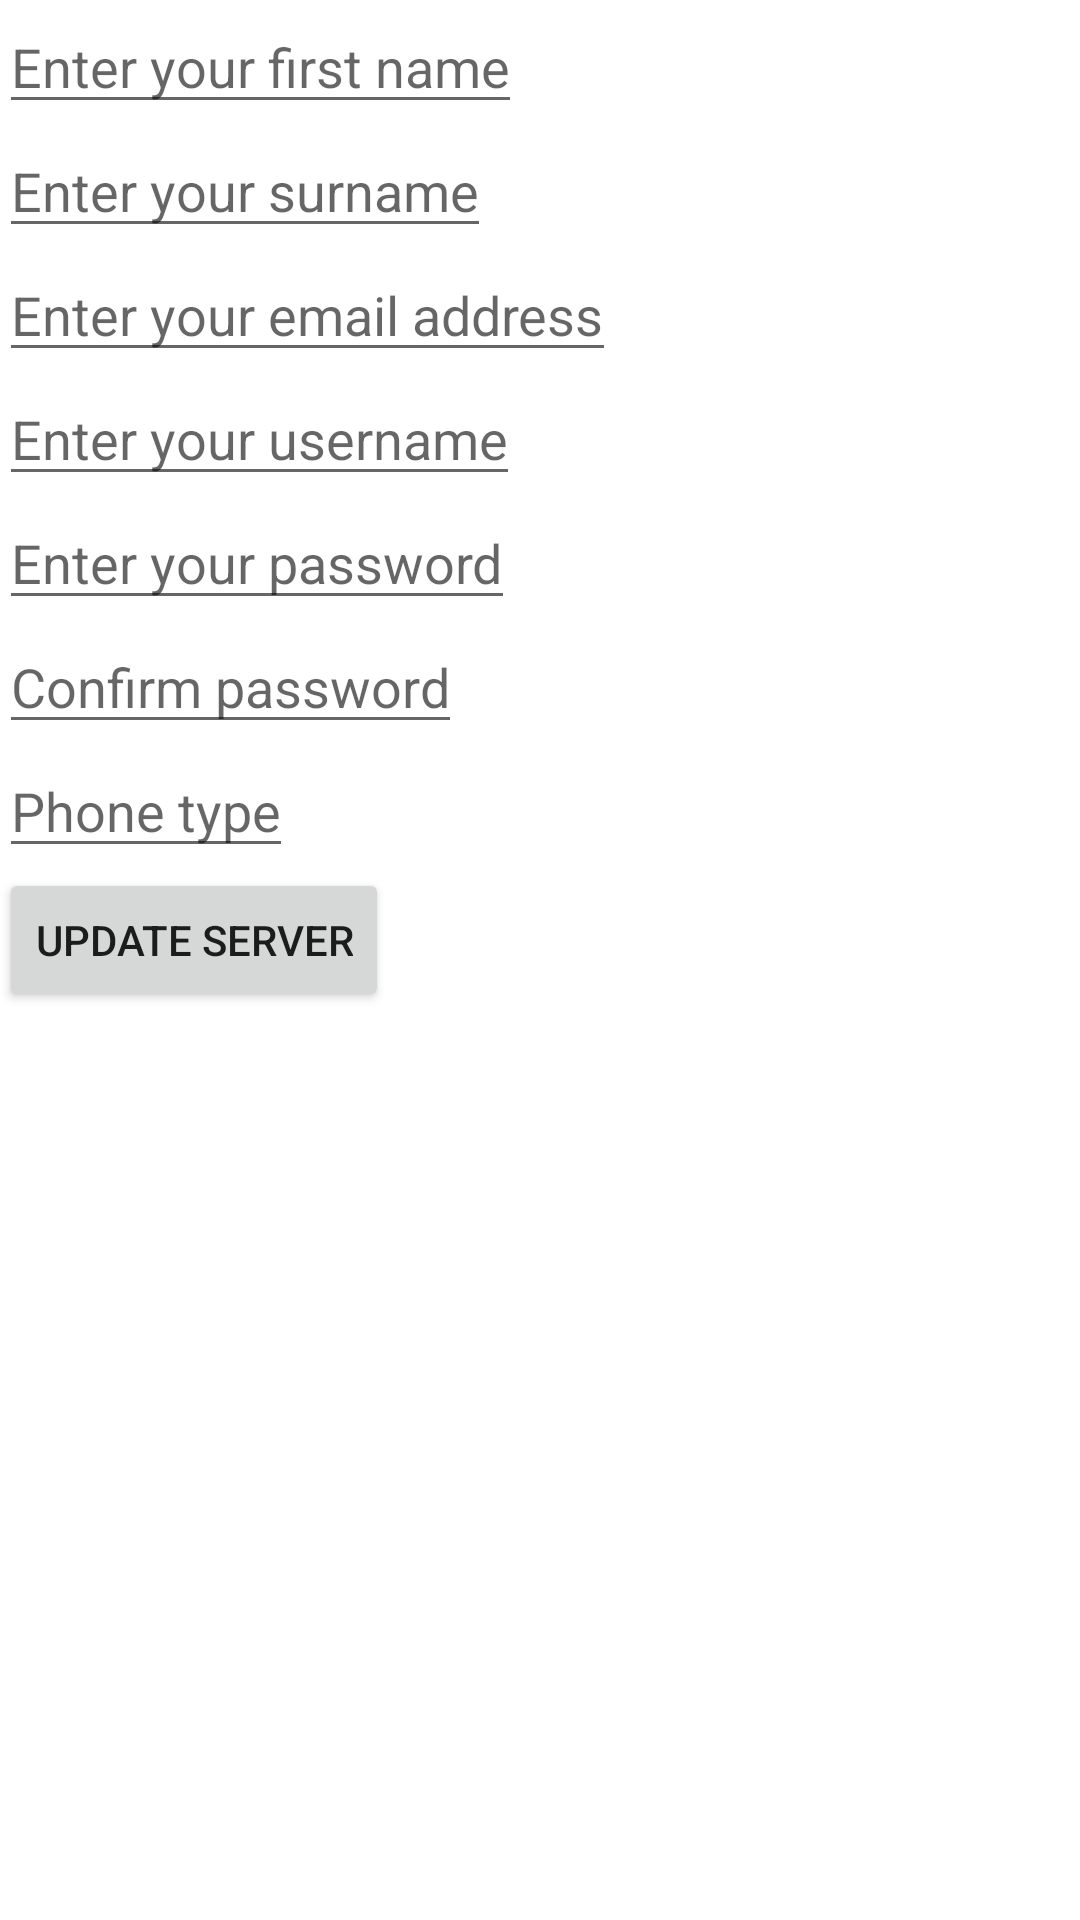

Write the Android layout XML for this screen, with the resource values it uses.
<!-- AndroidManifest.xml: application theme AppTheme -->
<!-- res/layout/account_form.xml -->
<?xml version="1.0" encoding="utf-8"?>
<RelativeLayout xmlns:android="http://schemas.android.com/apk/res/android"
    
    xmlns:tools="http://schemas.android.com/tools"
    android:layout_width="match_parent"
    android:layout_height="match_parent"
    android:paddingBottom="@dimen/activity_vertical_margin"
    android:paddingLeft="@dimen/activity_horizontal_margin"
    android:paddingRight="@dimen/activity_horizontal_margin"
    android:paddingTop="@dimen/activity_vertical_margin"
    tools:context=".AccountCreation" >
    
    <EditText android:id="@+id/first_name_field"
        android:layout_width="wrap_content"
        android:layout_height="wrap_content"
        android:hint="@string/first_name" />
    
    <EditText android:id="@+id/surname_field"
        android:layout_width="wrap_content"
        android:layout_height="wrap_content"
        android:layout_below="@id/first_name_field"
        android:hint="@string/surname" />
    
    <EditText android:id="@+id/mail_field"
        android:layout_width="wrap_content"
        android:layout_height="wrap_content"
        android:layout_below="@id/surname_field"
        android:hint="@string/email" />
    
    <EditText android:id="@+id/username_field"
        android:layout_width="wrap_content"
        android:layout_height="wrap_content"
        android:layout_below="@id/mail_field"
        android:hint="@string/username" />
    
     <EditText android:id="@+id/password_field"
        android:layout_width="wrap_content"
        android:layout_height="wrap_content"
        android:layout_below="@id/username_field"
        android:inputType="textPassword"
        android:hint="@string/password" />
     
     <EditText android:id="@+id/confirm_password_field"
        android:layout_width="wrap_content"
        android:layout_height="wrap_content"
        android:layout_below="@id/password_field"
        android:inputType="textPassword"
        android:hint="@string/confirm_password" />
     
     <EditText android:id="@+id/device_field"
        android:layout_width="wrap_content"
        android:layout_height="wrap_content"
        android:layout_below="@id/confirm_password_field"
        android:hint="@string/device" />
    
    <Button 
        android:id="@+id/send_button"
        android:layout_width="wrap_content"
        android:layout_height="wrap_content"
        android:layout_below="@id/device_field"
        android:text="@string/button_send"
        android:onClick="postAccount"
        />

</RelativeLayout>
<!-- resources referenced by this layout -->
<resources>
  <string name="button_send">Update Server</string>
  <string name="confirm_password">Confirm password</string>
  <string name="device">Phone type</string>
  <string name="email">Enter your email address</string>
  <string name="first_name">Enter your first name</string>
  <string name="password">Enter your password</string>
  <string name="surname">Enter your surname</string>
  <string name="username">Enter your username</string>
</resources>
